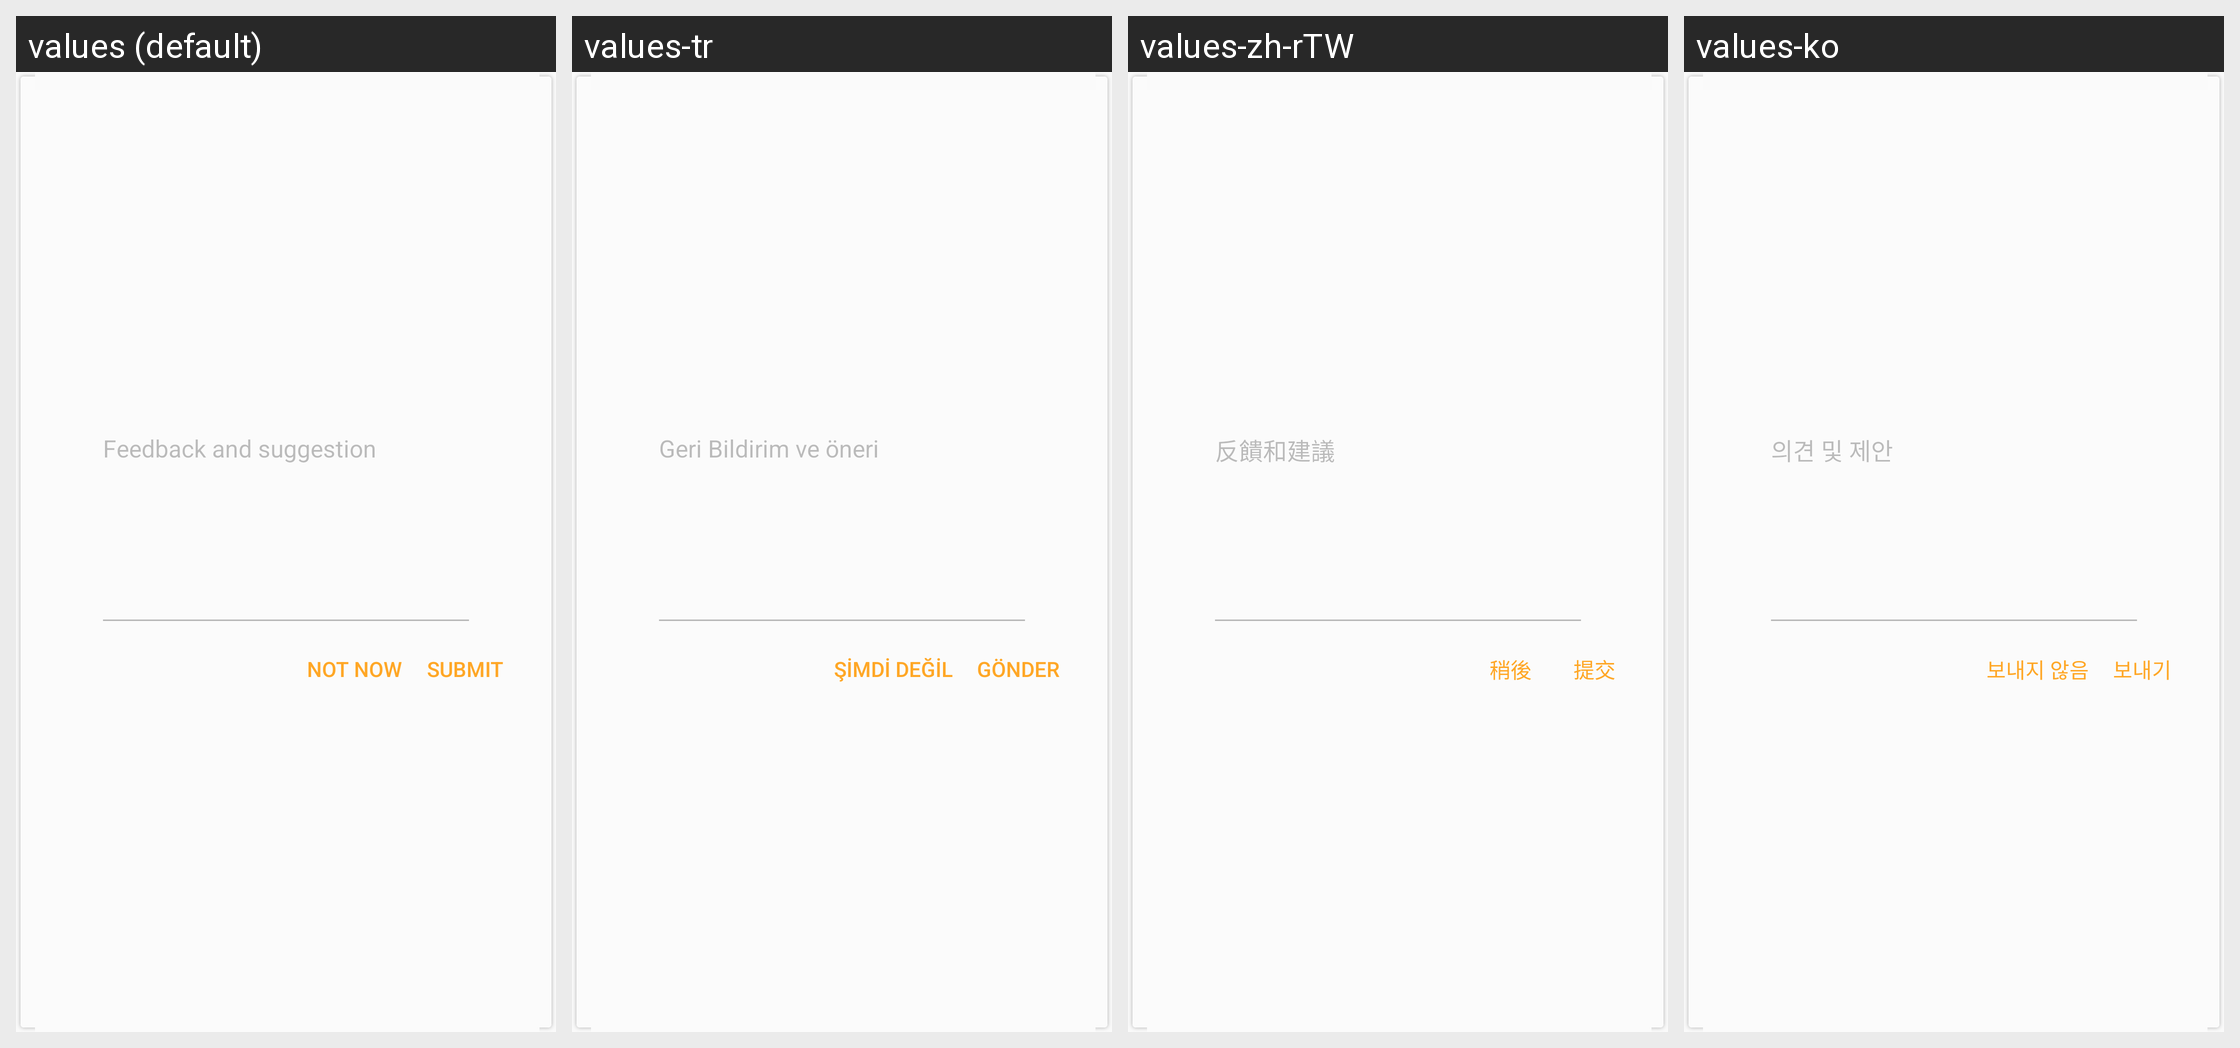

Translations of the strings shown on this Android screen, per locale in the grid:
Android screen res/layout/show_editable_feedback_dlg.xml rendered under 4 locales, left to right: values (default), values-tr, values-zh-rTW, values-ko. Device: Nexus 5 (rendered at 1080×1920; each locale shown at half size, 540×960, under a caption strip naming it); theme AppTheme.
Other locales in the repository, not shown: values-ar, values-bg, values-bn, values-cs, values-da, values-de, values-el, values-es, values-fa, values-fi, values-fil, values-fr, values-hi, values-hr, values-hu, values-in, values-it, values-iw, values-ja, values-ka, values-mk, values-ms, values-my, values-nb, values-nl, values-pl, values-pt, values-pt-rBR, values-pt-rPT, values-ro, values-ru, values-sk, values-sq, values-sr, values-sv, values-sw, values-th, values-uk, values-ur, values-vi, values-zh-rCN.
Strings drawn on this screen, with the default value and each locale's value (text and hints the layout hard-codes, and strings that could not be matched under every locale, appear in the picture but are not listed):

feedback_and_suggestion_hint
  values: Feedback and suggestion
  values-tr: Geri Bildirim ve öneri
  values-zh-rTW: 反饋和建議
  values-ko: 의견 및 제안

feedback_not_now
  values: NOT NOW
  values-tr: ŞİMDİ DEĞİL
  values-zh-rTW: 稍後
  values-ko: 보내지 않음

feedback_submit
  values: SUBMIT
  values-tr: GÖNDER
  values-zh-rTW: 提交
  values-ko: 보내기
